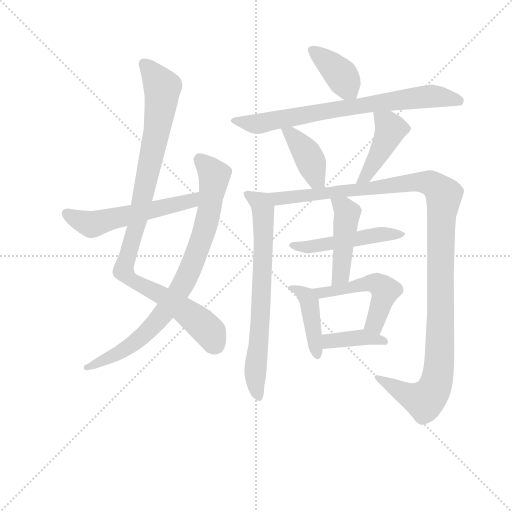
t = 0.00 s
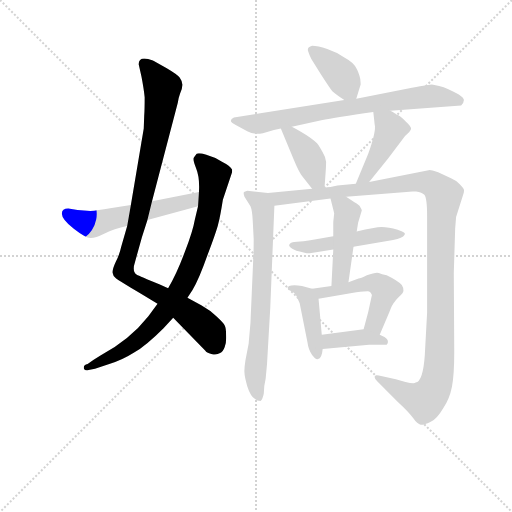
t = 2.09 s
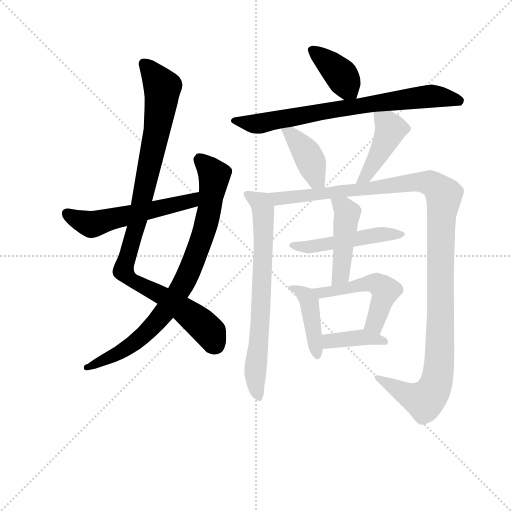
t = 4.19 s
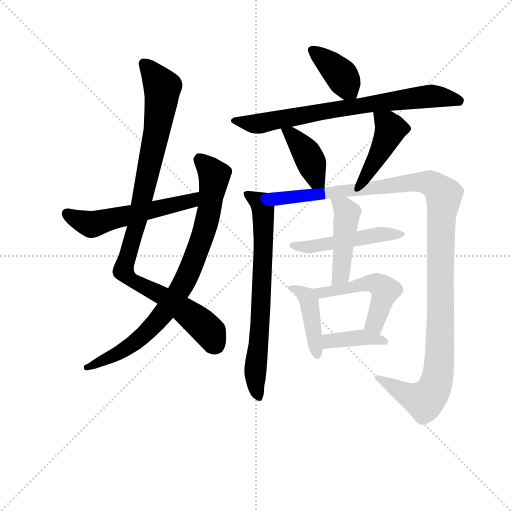
t = 6.28 s
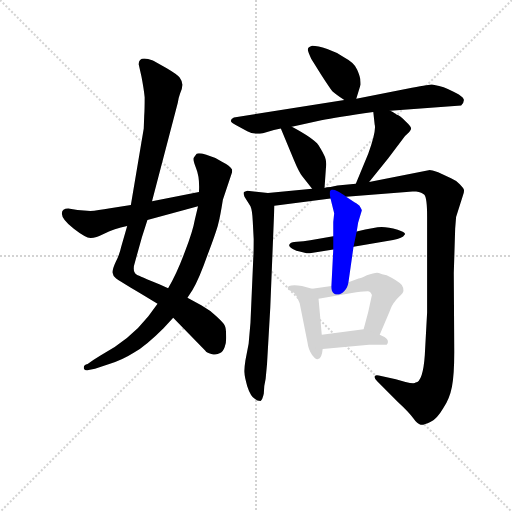
t = 8.37 s
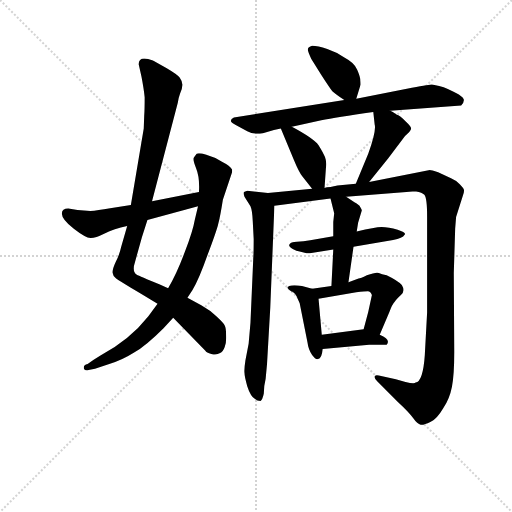
t = 10.46 s

The animated SVG that drew these frames (rendered in a browser with its animation timeline set to each time). Animation: 14 CSS @keyframes rules; one cycle of 10.46 s.

<svg version="1.1" viewBox="0 0 1024 1024" xmlns="http://www.w3.org/2000/svg">
  <g stroke="lightgray" stroke-dasharray="1,1" stroke-width="1" transform="scale(4, 4)">
    <line x1="0" y1="0" x2="256" y2="256"></line>
    <line x1="256" y1="0" x2="0" y2="256"></line>
    <line x1="128" y1="0" x2="128" y2="256"></line>
    <line x1="0" y1="128" x2="256" y2="128"></line>
  </g>
<g transform="scale(0.92, -0.92) translate(60, -900)">
   <style type="text/css">
    @keyframes keyframes0 {
      from {
       stroke: blue;
       stroke-dashoffset: 994;
       stroke-width: 128;
       }
       76% {
       animation-timing-function: step-end;
       stroke: blue;
       stroke-dashoffset: 0;
       stroke-width: 128;
       }
       to {
       stroke: black;
       stroke-width: 1024;
       }
       }
       #make-me-a-hanzi-animation-0 {
         animation: keyframes0 1.058919s both;
         animation-delay: 0.000000s;
         animation-timing-function: linear;
       }
    @keyframes keyframes1 {
      from {
       stroke: blue;
       stroke-dashoffset: 835;
       stroke-width: 128;
       }
       73% {
       animation-timing-function: step-end;
       stroke: blue;
       stroke-dashoffset: 0;
       stroke-width: 128;
       }
       to {
       stroke: black;
       stroke-width: 1024;
       }
       }
       #make-me-a-hanzi-animation-1 {
         animation: keyframes1 0.929525s both;
         animation-delay: 1.058919s;
         animation-timing-function: linear;
       }
    @keyframes keyframes2 {
      from {
       stroke: blue;
       stroke-dashoffset: 552;
       stroke-width: 128;
       }
       64% {
       animation-timing-function: step-end;
       stroke: blue;
       stroke-dashoffset: 0;
       stroke-width: 128;
       }
       to {
       stroke: black;
       stroke-width: 1024;
       }
       }
       #make-me-a-hanzi-animation-2 {
         animation: keyframes2 0.699219s both;
         animation-delay: 1.988444s;
         animation-timing-function: linear;
       }
    @keyframes keyframes3 {
      from {
       stroke: blue;
       stroke-dashoffset: 388;
       stroke-width: 128;
       }
       56% {
       animation-timing-function: step-end;
       stroke: blue;
       stroke-dashoffset: 0;
       stroke-width: 128;
       }
       to {
       stroke: black;
       stroke-width: 1024;
       }
       }
       #make-me-a-hanzi-animation-3 {
         animation: keyframes3 0.565755s both;
         animation-delay: 2.687663s;
         animation-timing-function: linear;
       }
    @keyframes keyframes4 {
      from {
       stroke: blue;
       stroke-dashoffset: 749;
       stroke-width: 128;
       }
       71% {
       animation-timing-function: step-end;
       stroke: blue;
       stroke-dashoffset: 0;
       stroke-width: 128;
       }
       to {
       stroke: black;
       stroke-width: 1024;
       }
       }
       #make-me-a-hanzi-animation-4 {
         animation: keyframes4 0.859538s both;
         animation-delay: 3.253418s;
         animation-timing-function: linear;
       }
    @keyframes keyframes5 {
      from {
       stroke: blue;
       stroke-dashoffset: 403;
       stroke-width: 128;
       }
       57% {
       animation-timing-function: step-end;
       stroke: blue;
       stroke-dashoffset: 0;
       stroke-width: 128;
       }
       to {
       stroke: black;
       stroke-width: 1024;
       }
       }
       #make-me-a-hanzi-animation-5 {
         animation: keyframes5 0.577962s both;
         animation-delay: 4.112956s;
         animation-timing-function: linear;
       }
    @keyframes keyframes6 {
      from {
       stroke: blue;
       stroke-dashoffset: 434;
       stroke-width: 128;
       }
       59% {
       animation-timing-function: step-end;
       stroke: blue;
       stroke-dashoffset: 0;
       stroke-width: 128;
       }
       to {
       stroke: black;
       stroke-width: 1024;
       }
       }
       #make-me-a-hanzi-animation-6 {
         animation: keyframes6 0.603190s both;
         animation-delay: 4.690918s;
         animation-timing-function: linear;
       }
    @keyframes keyframes7 {
      from {
       stroke: blue;
       stroke-dashoffset: 718;
       stroke-width: 128;
       }
       70% {
       animation-timing-function: step-end;
       stroke: blue;
       stroke-dashoffset: 0;
       stroke-width: 128;
       }
       to {
       stroke: black;
       stroke-width: 1024;
       }
       }
       #make-me-a-hanzi-animation-7 {
         animation: keyframes7 0.834310s both;
         animation-delay: 5.294108s;
         animation-timing-function: linear;
       }
    @keyframes keyframes8 {
      from {
       stroke: blue;
       stroke-dashoffset: 1213;
       stroke-width: 128;
       }
       80% {
       animation-timing-function: step-end;
       stroke: blue;
       stroke-dashoffset: 0;
       stroke-width: 128;
       }
       to {
       stroke: black;
       stroke-width: 1024;
       }
       }
       #make-me-a-hanzi-animation-8 {
         animation: keyframes8 1.237142s both;
         animation-delay: 6.128418s;
         animation-timing-function: linear;
       }
    @keyframes keyframes9 {
      from {
       stroke: blue;
       stroke-dashoffset: 495;
       stroke-width: 128;
       }
       62% {
       animation-timing-function: step-end;
       stroke: blue;
       stroke-dashoffset: 0;
       stroke-width: 128;
       }
       to {
       stroke: black;
       stroke-width: 1024;
       }
       }
       #make-me-a-hanzi-animation-9 {
         animation: keyframes9 0.652832s both;
         animation-delay: 7.365560s;
         animation-timing-function: linear;
       }
    @keyframes keyframes10 {
      from {
       stroke: blue;
       stroke-dashoffset: 455;
       stroke-width: 128;
       }
       60% {
       animation-timing-function: step-end;
       stroke: blue;
       stroke-dashoffset: 0;
       stroke-width: 128;
       }
       to {
       stroke: black;
       stroke-width: 1024;
       }
       }
       #make-me-a-hanzi-animation-10 {
         animation: keyframes10 0.620280s both;
         animation-delay: 8.018392s;
         animation-timing-function: linear;
       }
    @keyframes keyframes11 {
      from {
       stroke: blue;
       stroke-dashoffset: 423;
       stroke-width: 128;
       }
       58% {
       animation-timing-function: step-end;
       stroke: blue;
       stroke-dashoffset: 0;
       stroke-width: 128;
       }
       to {
       stroke: black;
       stroke-width: 1024;
       }
       }
       #make-me-a-hanzi-animation-11 {
         animation: keyframes11 0.594238s both;
         animation-delay: 8.638672s;
         animation-timing-function: linear;
       }
    @keyframes keyframes12 {
      from {
       stroke: blue;
       stroke-dashoffset: 508;
       stroke-width: 128;
       }
       62% {
       animation-timing-function: step-end;
       stroke: blue;
       stroke-dashoffset: 0;
       stroke-width: 128;
       }
       to {
       stroke: black;
       stroke-width: 1024;
       }
       }
       #make-me-a-hanzi-animation-12 {
         animation: keyframes12 0.663411s both;
         animation-delay: 9.232910s;
         animation-timing-function: linear;
       }
    @keyframes keyframes13 {
      from {
       stroke: blue;
       stroke-dashoffset: 388;
       stroke-width: 128;
       }
       56% {
       animation-timing-function: step-end;
       stroke: blue;
       stroke-dashoffset: 0;
       stroke-width: 128;
       }
       to {
       stroke: black;
       stroke-width: 1024;
       }
       }
       #make-me-a-hanzi-animation-13 {
         animation: keyframes13 0.565755s both;
         animation-delay: 9.896322s;
         animation-timing-function: linear;
       }
</style>
<path d="M 253.5 648.5 L 252.5 620.5 L 224.5 454.5 L 216.5 408.5 L 203.5 363.5 Q 199.5 345.5 191.5 330.5 Q 184.5 315.5 184.5 307.5 Q 185.5 299.5 192.5 294.5 Q 199.5 289.5 224.5 274.5 Q 258.5 254.5 282.5 239.5 L 316.5 209.5 L 386.5 137.5 Q 388.5 133.5 399.5 130.5 Q 410.5 127.5 418.5 132.5 Q 424.5 134.5 428.5 145.5 Q 432.5 155.5 431.5 171.5 Q 431.5 187.5 428.5 192.5 Q 426.5 197.5 411.5 211.5 Q 397.5 225.5 377.5 236.5 L 347.5 252.5 L 305.5 273.5 L 287.5 281.5 Q 242.5 299.5 237.5 302.5 Q 226.5 309.5 233.5 330.5 L 248.5 384.5 L 260.5 421.5 L 270.5 462.5 L 326.5 676.5 Q 327.5 685.5 331.5 696.5 Q 336.5 707.5 336.5 715.5 Q 336.5 723.5 330.5 731.5 Q 324.5 738.5 302.5 751.5 L 272.5 768.5 Q 241.5 780.5 241.5 760.5 L 247.5 733.5 Q 252.5 707.5 254.5 688.5 Q 254.5 660.5 253.5 648.5 Z" fill="lightgray"></path> 
<path d="M 282.5 239.5 L 262.5 212.5 Q 222.5 161.5 157.5 126.5 Q 142.5 117.5 130.5 108.5 Q 120.5 106.5 122.5 98.5 Q 124.5 93.5 132.5 95.5 L 146.5 98.5 L 177.5 108.5 Q 206.5 117.5 231.5 133.5 Q 257.5 148.5 295.5 186.5 L 316.5 209.5 L 347.5 252.5 L 358.5 269.5 Q 372.5 292.5 391.5 346.5 Q 411.5 399.5 414.5 413.5 Q 418.5 427.5 424.5 465.5 L 444.5 525.5 L 444.5 531.5 Q 440.5 539.5 422.5 548.5 Q 406.5 558.5 388.5 563.5 Q 371.5 568.5 367.5 565.5 L 361.5 557.5 Q 358.5 553.5 366.5 533.5 Q 374.5 513.5 372.5 482.5 L 370.5 451.5 L 363.5 422.5 Q 359.5 398.5 341.5 351.5 Q 323.5 303.5 305.5 273.5 L 282.5 239.5 Z" fill="lightgray"></path> 
<path d="M 224.5 454.5 L 179.5 447.5 Q 151.5 442.5 136.5 441.5 L 108.5 443.5 L 88.5 446.5 Q 74.5 446.5 74.5 435.5 Q 74.5 423.5 100.5 402.5 Q 127.5 381.5 137.5 382.5 Q 147.5 382.5 167.5 392.5 Q 187.5 402.5 216.5 408.5 L 260.5 421.5 L 370.5 451.5 C 399.5 459.5 401.5 488.5 372.5 482.5 L 270.5 462.5 L 224.5 454.5 Z" fill="lightgray"></path> 
<path d="M 714.5 685.5 L 723.5 714.5 Q 724.5 715.5 723.5 724.5 Q 723.5 732.5 716.5 748.5 Q 710.5 763.5 689.5 774.5 Q 672.5 786.5 651.5 793.5 Q 630.5 800.5 618.5 800.5 Q 609.5 797.5 609.5 793.5 Q 607.5 791.5 616.5 772.5 L 637.5 738.5 Q 657.5 707.5 662.5 701.5 Q 668.5 695.5 688.5 682.5 C 709.5 668.5 709.5 668.5 714.5 685.5 Z" fill="lightgray"></path> 
<path d="M 788.5 659.5 L 942.5 670.5 Q 948.5 676.5 948.5 682.5 Q 948.5 692.5 904.5 710.5 Q 882.5 716.5 878.5 716.5 Q 875.5 716.5 835.5 709.5 L 714.5 685.5 L 688.5 682.5 L 448.5 644.5 Q 433.5 636.5 452.5 628.5 L 477.5 614.5 Q 491.5 606.5 511.5 610.5 L 535.5 617.5 L 550.5 620.5 L 574.5 624.5 L 638.5 638.5 Q 669.5 644.5 751.5 656.5 L 788.5 659.5 Z" fill="lightgray"></path> 
<path d="M 550.5 620.5 L 578.5 553.5 Q 590.5 524.5 597.5 516.5 L 618.5 489.5 C 636.5 465.5 643.5 461.5 645.5 491.5 L 648.5 534.5 Q 650.5 548.5 646.5 558.5 Q 642.5 568.5 632.5 584.5 Q 621.5 599.5 574.5 624.5 C 548.5 638.5 541.5 642.5 550.5 620.5 Z" fill="lightgray"></path> 
<path d="M 742.5 504.5 L 784.5 556.5 L 820.5 604.5 Q 832.5 614.5 833.5 619.5 Q 835.5 623.5 821.5 636.5 Q 808.5 649.5 802.5 650.5 Q 800.5 653.5 788.5 659.5 C 761.5 673.5 748.5 680.5 751.5 656.5 L 754.5 629.5 Q 758.5 616.5 740.5 565.5 L 713.5 500.5 C 701.5 472.5 723.5 481.5 742.5 504.5 Z" fill="lightgray"></path> 
<path d="M 522.5 480.5 L 477.5 485.5 L 470.5 482.5 Q 468.5 480.5 471.5 472.5 L 484.5 451.5 Q 488.5 442.5 489.5 418.5 L 491.5 380.5 Q 491.5 350.5 490.5 336.5 L 484.5 198.5 L 480.5 152.5 L 473.5 116.5 Q 470.5 97.5 471.5 89.5 Q 471.5 81.5 477.5 60.5 Q 484.5 38.5 494.5 32.5 Q 498.5 28.5 506.5 28.5 Q 510.5 30.5 513.5 44.5 Q 513.5 60.5 517.5 76.5 L 520.5 108.5 L 527.5 230.5 L 536.5 452.5 C 537.5 478.5 537.5 478.5 522.5 480.5 Z" fill="lightgray"></path> 
<path d="M 692.5 472.5 L 823.5 482.5 Q 832.5 484.5 844.5 483.5 Q 857.5 481.5 862.5 476.5 Q 868.5 469.5 868.5 429.5 L 868.5 220.5 L 863.5 128.5 Q 859.5 70.5 843.5 68.5 Q 841.5 64.5 821.5 69.5 L 800.5 75.5 L 763.5 83.5 Q 756.5 85.5 754.5 81.5 Q 753.5 76.5 760.5 70.5 L 805.5 25.5 Q 829.5 3.5 838.5 -9.5 Q 847.5 -22.5 854.5 -23.5 Q 861.5 -24.5 875.5 -17.5 Q 889.5 -11.5 903.5 12.5 Q 917.5 33.5 922.5 59.5 Q 927.5 84.5 927.5 135.5 L 926.5 306.5 L 929.5 403.5 L 931.5 428.5 L 946.5 475.5 Q 949.5 483.5 948.5 487.5 Q 948.5 490.5 939.5 499.5 Q 930.5 508.5 920.5 512.5 L 892.5 525.5 Q 877.5 530.5 874.5 530.5 L 742.5 504.5 L 713.5 500.5 L 673.5 496.5 L 658.5 493.5 Q 649.5 493.5 645.5 491.5 L 618.5 489.5 L 522.5 480.5 C 492.5 477.5 506.5 448.5 536.5 452.5 L 658.5 468.5 L 692.5 472.5 Z" fill="lightgray"></path> 
<path d="M 664.5 386.5 L 614.5 377.5 Q 599.5 374.5 585.5 374.5 Q 571.5 374.5 568.5 367.5 Q 568.5 363.5 576.5 358.5 Q 584.5 353.5 591.5 353.5 L 606.5 349.5 L 613.5 349.5 L 664.5 357.5 L 708.5 363.5 L 794.5 378.5 Q 815.5 381.5 819.5 389.5 Q 824.5 393.5 804.5 400.5 Q 784.5 406.5 769.5 406.5 Q 755.5 406.5 715.5 396.5 L 664.5 386.5 Z" fill="lightgray"></path> 
<path d="M 666.5 436.5 L 664.5 417.5 L 664.5 386.5 L 664.5 357.5 L 660.5 278.5 C 658.5 248.5 693.5 256.5 697.5 286.5 L 708.5 363.5 L 715.5 396.5 L 718.5 415.5 L 726.5 442.5 Q 726.5 444.5 721.5 452.5 Q 722.5 453.5 710.5 460.5 L 692.5 472.5 C 667.5 489.5 651.5 497.5 658.5 468.5 L 666.5 436.5 Z" fill="lightgray"></path> 
<path d="M 618.5 272.5 L 596.5 278.5 Q 577.5 281.5 568.5 278.5 Q 563.5 275.5 565.5 273.5 Q 567.5 270.5 573.5 266.5 Q 578.5 266.5 584.5 256.5 L 591.5 240.5 L 608.5 155.5 Q 610.5 139.5 618.5 128.5 Q 626.5 117.5 631.5 119.5 Q 639.5 120.5 641.5 141.5 L 639.5 172.5 L 632.5 250.5 C 630.5 269.5 630.5 269.5 618.5 272.5 Z" fill="lightgray"></path> 
<path d="M 660.5 278.5 L 618.5 272.5 C 588.5 268.5 602.5 245.5 632.5 250.5 L 714.5 264.5 Q 739.5 267.5 742.5 266.5 Q 746.5 265.5 748.5 258.5 L 740.5 221.5 L 730.5 184.5 C 722.5 155.5 753.5 144.5 765.5 172.5 L 786.5 221.5 Q 792.5 238.5 798.5 244.5 Q 801.5 249.5 811.5 258.5 Q 821.5 267.5 813.5 280.5 Q 803.5 290.5 780.5 301.5 Q 769.5 303.5 763.5 306.5 Q 758.5 309.5 737.5 301.5 Q 723.5 294.5 719.5 294.5 L 697.5 286.5 L 660.5 278.5 Z" fill="lightgray"></path> 
<path d="M 641.5 141.5 L 742.5 150.5 L 780.5 150.5 Q 790.5 162.5 765.5 172.5 L 730.5 184.5 L 639.5 172.5 C 609.5 168.5 611.5 138.5 641.5 141.5 Z" fill="lightgray"></path> 
      <clipPath id="make-me-a-hanzi-clip-0">
      <path d="M 253.5 648.5 L 252.5 620.5 L 224.5 454.5 L 216.5 408.5 L 203.5 363.5 Q 199.5 345.5 191.5 330.5 Q 184.5 315.5 184.5 307.5 Q 185.5 299.5 192.5 294.5 Q 199.5 289.5 224.5 274.5 Q 258.5 254.5 282.5 239.5 L 316.5 209.5 L 386.5 137.5 Q 388.5 133.5 399.5 130.5 Q 410.5 127.5 418.5 132.5 Q 424.5 134.5 428.5 145.5 Q 432.5 155.5 431.5 171.5 Q 431.5 187.5 428.5 192.5 Q 426.5 197.5 411.5 211.5 Q 397.5 225.5 377.5 236.5 L 347.5 252.5 L 305.5 273.5 L 287.5 281.5 Q 242.5 299.5 237.5 302.5 Q 226.5 309.5 233.5 330.5 L 248.5 384.5 L 260.5 421.5 L 270.5 462.5 L 326.5 676.5 Q 327.5 685.5 331.5 696.5 Q 336.5 707.5 336.5 715.5 Q 336.5 723.5 330.5 731.5 Q 324.5 738.5 302.5 751.5 L 272.5 768.5 Q 241.5 780.5 241.5 760.5 L 247.5 733.5 Q 252.5 707.5 254.5 688.5 Q 254.5 660.5 253.5 648.5 Z" fill="lightgray"></path>
      </clipPath>
      <path clip-path="url(#make-me-a-hanzi-clip-0)" d="M 252.5 762.5 L 289.5 715.5 L 291.5 687.5 L 281.5 614.5 L 242.5 433.5 L 208.5 310.5 L 224.5 291.5 L 292.5 257.5 L 367.5 204.5 L 393.5 181.5 L 409.5 149.5 " fill="none" id="make-me-a-hanzi-animation-0" stroke-dasharray="866 1732" stroke-linecap="round"></path>

      <clipPath id="make-me-a-hanzi-clip-1">
      <path d="M 282.5 239.5 L 262.5 212.5 Q 222.5 161.5 157.5 126.5 Q 142.5 117.5 130.5 108.5 Q 120.5 106.5 122.5 98.5 Q 124.5 93.5 132.5 95.5 L 146.5 98.5 L 177.5 108.5 Q 206.5 117.5 231.5 133.5 Q 257.5 148.5 295.5 186.5 L 316.5 209.5 L 347.5 252.5 L 358.5 269.5 Q 372.5 292.5 391.5 346.5 Q 411.5 399.5 414.5 413.5 Q 418.5 427.5 424.5 465.5 L 444.5 525.5 L 444.5 531.5 Q 440.5 539.5 422.5 548.5 Q 406.5 558.5 388.5 563.5 Q 371.5 568.5 367.5 565.5 L 361.5 557.5 Q 358.5 553.5 366.5 533.5 Q 374.5 513.5 372.5 482.5 L 370.5 451.5 L 363.5 422.5 Q 359.5 398.5 341.5 351.5 Q 323.5 303.5 305.5 273.5 L 282.5 239.5 Z" fill="lightgray"></path>
      </clipPath>
      <path clip-path="url(#make-me-a-hanzi-clip-1)" d="M 372.5 555.5 L 405.5 513.5 L 379.5 382.5 L 339.5 285.5 L 295.5 218.5 L 235.5 156.5 L 180.5 122.5 L 128.5 101.5 " fill="none" id="make-me-a-hanzi-animation-1" stroke-dasharray="707 1414" stroke-linecap="round"></path>

      <clipPath id="make-me-a-hanzi-clip-2">
      <path d="M 224.5 454.5 L 179.5 447.5 Q 151.5 442.5 136.5 441.5 L 108.5 443.5 L 88.5 446.5 Q 74.5 446.5 74.5 435.5 Q 74.5 423.5 100.5 402.5 Q 127.5 381.5 137.5 382.5 Q 147.5 382.5 167.5 392.5 Q 187.5 402.5 216.5 408.5 L 260.5 421.5 L 370.5 451.5 C 399.5 459.5 401.5 488.5 372.5 482.5 L 270.5 462.5 L 224.5 454.5 Z" fill="lightgray"></path>
      </clipPath>
      <path clip-path="url(#make-me-a-hanzi-clip-2)" d="M 85.5 435.5 L 105.5 422.5 L 144.5 413.5 L 345.5 460.5 L 366.5 475.5 " fill="none" id="make-me-a-hanzi-animation-2" stroke-dasharray="424 848" stroke-linecap="round"></path>

      <clipPath id="make-me-a-hanzi-clip-3">
      <path d="M 714.5 685.5 L 723.5 714.5 Q 724.5 715.5 723.5 724.5 Q 723.5 732.5 716.5 748.5 Q 710.5 763.5 689.5 774.5 Q 672.5 786.5 651.5 793.5 Q 630.5 800.5 618.5 800.5 Q 609.5 797.5 609.5 793.5 Q 607.5 791.5 616.5 772.5 L 637.5 738.5 Q 657.5 707.5 662.5 701.5 Q 668.5 695.5 688.5 682.5 C 709.5 668.5 709.5 668.5 714.5 685.5 Z" fill="lightgray"></path>
      </clipPath>
      <path clip-path="url(#make-me-a-hanzi-clip-3)" d="M 618.5 791.5 L 677.5 741.5 L 706.5 695.5 " fill="none" id="make-me-a-hanzi-animation-3" stroke-dasharray="260 520" stroke-linecap="round"></path>

      <clipPath id="make-me-a-hanzi-clip-4">
      <path d="M 788.5 659.5 L 942.5 670.5 Q 948.5 676.5 948.5 682.5 Q 948.5 692.5 904.5 710.5 Q 882.5 716.5 878.5 716.5 Q 875.5 716.5 835.5 709.5 L 714.5 685.5 L 688.5 682.5 L 448.5 644.5 Q 433.5 636.5 452.5 628.5 L 477.5 614.5 Q 491.5 606.5 511.5 610.5 L 535.5 617.5 L 550.5 620.5 L 574.5 624.5 L 638.5 638.5 Q 669.5 644.5 751.5 656.5 L 788.5 659.5 Z" fill="lightgray"></path>
      </clipPath>
      <path clip-path="url(#make-me-a-hanzi-clip-4)" d="M 450.5 636.5 L 511.5 632.5 L 850.5 689.5 L 906.5 689.5 L 937.5 680.5 " fill="none" id="make-me-a-hanzi-animation-4" stroke-dasharray="621 1242" stroke-linecap="round"></path>

      <clipPath id="make-me-a-hanzi-clip-5">
      <path d="M 550.5 620.5 L 578.5 553.5 Q 590.5 524.5 597.5 516.5 L 618.5 489.5 C 636.5 465.5 643.5 461.5 645.5 491.5 L 648.5 534.5 Q 650.5 548.5 646.5 558.5 Q 642.5 568.5 632.5 584.5 Q 621.5 599.5 574.5 624.5 C 548.5 638.5 541.5 642.5 550.5 620.5 Z" fill="lightgray"></path>
      </clipPath>
      <path clip-path="url(#make-me-a-hanzi-clip-5)" d="M 557.5 615.5 L 570.5 610.5 L 597.5 580.5 L 615.5 550.5 L 627.5 509.5 L 638.5 499.5 " fill="none" id="make-me-a-hanzi-animation-5" stroke-dasharray="275 550" stroke-linecap="round"></path>

      <clipPath id="make-me-a-hanzi-clip-6">
      <path d="M 742.5 504.5 L 784.5 556.5 L 820.5 604.5 Q 832.5 614.5 833.5 619.5 Q 835.5 623.5 821.5 636.5 Q 808.5 649.5 802.5 650.5 Q 800.5 653.5 788.5 659.5 C 761.5 673.5 748.5 680.5 751.5 656.5 L 754.5 629.5 Q 758.5 616.5 740.5 565.5 L 713.5 500.5 C 701.5 472.5 723.5 481.5 742.5 504.5 Z" fill="lightgray"></path>
      </clipPath>
      <path clip-path="url(#make-me-a-hanzi-clip-6)" d="M 758.5 650.5 L 789.5 618.5 L 736.5 518.5 L 720.5 505.5 " fill="none" id="make-me-a-hanzi-animation-6" stroke-dasharray="306 612" stroke-linecap="round"></path>

      <clipPath id="make-me-a-hanzi-clip-7">
      <path d="M 522.5 480.5 L 477.5 485.5 L 470.5 482.5 Q 468.5 480.5 471.5 472.5 L 484.5 451.5 Q 488.5 442.5 489.5 418.5 L 491.5 380.5 Q 491.5 350.5 490.5 336.5 L 484.5 198.5 L 480.5 152.5 L 473.5 116.5 Q 470.5 97.5 471.5 89.5 Q 471.5 81.5 477.5 60.5 Q 484.5 38.5 494.5 32.5 Q 498.5 28.5 506.5 28.5 Q 510.5 30.5 513.5 44.5 Q 513.5 60.5 517.5 76.5 L 520.5 108.5 L 527.5 230.5 L 536.5 452.5 C 537.5 478.5 537.5 478.5 522.5 480.5 Z" fill="lightgray"></path>
      </clipPath>
      <path clip-path="url(#make-me-a-hanzi-clip-7)" d="M 476.5 478.5 L 507.5 458.5 L 512.5 445.5 L 509.5 270.5 L 494.5 74.5 L 502.5 35.5 " fill="none" id="make-me-a-hanzi-animation-7" stroke-dasharray="590 1180" stroke-linecap="round"></path>

      <clipPath id="make-me-a-hanzi-clip-8">
      <path d="M 692.5 472.5 L 823.5 482.5 Q 832.5 484.5 844.5 483.5 Q 857.5 481.5 862.5 476.5 Q 868.5 469.5 868.5 429.5 L 868.5 220.5 L 863.5 128.5 Q 859.5 70.5 843.5 68.5 Q 841.5 64.5 821.5 69.5 L 800.5 75.5 L 763.5 83.5 Q 756.5 85.5 754.5 81.5 Q 753.5 76.5 760.5 70.5 L 805.5 25.5 Q 829.5 3.5 838.5 -9.5 Q 847.5 -22.5 854.5 -23.5 Q 861.5 -24.5 875.5 -17.5 Q 889.5 -11.5 903.5 12.5 Q 917.5 33.5 922.5 59.5 Q 927.5 84.5 927.5 135.5 L 926.5 306.5 L 929.5 403.5 L 931.5 428.5 L 946.5 475.5 Q 949.5 483.5 948.5 487.5 Q 948.5 490.5 939.5 499.5 Q 930.5 508.5 920.5 512.5 L 892.5 525.5 Q 877.5 530.5 874.5 530.5 L 742.5 504.5 L 713.5 500.5 L 673.5 496.5 L 658.5 493.5 Q 649.5 493.5 645.5 491.5 L 618.5 489.5 L 522.5 480.5 C 492.5 477.5 506.5 448.5 536.5 452.5 L 658.5 468.5 L 692.5 472.5 Z" fill="lightgray"></path>
      </clipPath>
      <path clip-path="url(#make-me-a-hanzi-clip-8)" d="M 529.5 475.5 L 544.5 468.5 L 572.5 470.5 L 856.5 504.5 L 878.5 500.5 L 904.5 475.5 L 898.5 407.5 L 896.5 126.5 L 882.5 52.5 L 860.5 29.5 L 829.5 39.5 L 760.5 77.5 " fill="none" id="make-me-a-hanzi-animation-8" stroke-dasharray="1085 2170" stroke-linecap="round"></path>

      <clipPath id="make-me-a-hanzi-clip-9">
      <path d="M 664.5 386.5 L 614.5 377.5 Q 599.5 374.5 585.5 374.5 Q 571.5 374.5 568.5 367.5 Q 568.5 363.5 576.5 358.5 Q 584.5 353.5 591.5 353.5 L 606.5 349.5 L 613.5 349.5 L 664.5 357.5 L 708.5 363.5 L 794.5 378.5 Q 815.5 381.5 819.5 389.5 Q 824.5 393.5 804.5 400.5 Q 784.5 406.5 769.5 406.5 Q 755.5 406.5 715.5 396.5 L 664.5 386.5 Z" fill="lightgray"></path>
      </clipPath>
      <path clip-path="url(#make-me-a-hanzi-clip-9)" d="M 575.5 365.5 L 617.5 363.5 L 766.5 390.5 L 812.5 390.5 " fill="none" id="make-me-a-hanzi-animation-9" stroke-dasharray="367 734" stroke-linecap="round"></path>

      <clipPath id="make-me-a-hanzi-clip-10">
      <path d="M 666.5 436.5 L 664.5 417.5 L 664.5 386.5 L 664.5 357.5 L 660.5 278.5 C 658.5 248.5 693.5 256.5 697.5 286.5 L 708.5 363.5 L 715.5 396.5 L 718.5 415.5 L 726.5 442.5 Q 726.5 444.5 721.5 452.5 Q 722.5 453.5 710.5 460.5 L 692.5 472.5 C 667.5 489.5 651.5 497.5 658.5 468.5 L 666.5 436.5 Z" fill="lightgray"></path>
      </clipPath>
      <path clip-path="url(#make-me-a-hanzi-clip-10)" d="M 664.5 464.5 L 695.5 436.5 L 682.5 312.5 L 676.5 295.5 L 665.5 286.5 " fill="none" id="make-me-a-hanzi-animation-10" stroke-dasharray="327 654" stroke-linecap="round"></path>

      <clipPath id="make-me-a-hanzi-clip-11">
      <path d="M 618.5 272.5 L 596.5 278.5 Q 577.5 281.5 568.5 278.5 Q 563.5 275.5 565.5 273.5 Q 567.5 270.5 573.5 266.5 Q 578.5 266.5 584.5 256.5 L 591.5 240.5 L 608.5 155.5 Q 610.5 139.5 618.5 128.5 Q 626.5 117.5 631.5 119.5 Q 639.5 120.5 641.5 141.5 L 639.5 172.5 L 632.5 250.5 C 630.5 269.5 630.5 269.5 618.5 272.5 Z" fill="lightgray"></path>
      </clipPath>
      <path clip-path="url(#make-me-a-hanzi-clip-11)" d="M 572.5 272.5 L 598.5 263.5 L 612.5 245.5 L 628.5 129.5 " fill="none" id="make-me-a-hanzi-animation-11" stroke-dasharray="295 590" stroke-linecap="round"></path>

      <clipPath id="make-me-a-hanzi-clip-12">
      <path d="M 660.5 278.5 L 618.5 272.5 C 588.5 268.5 602.5 245.5 632.5 250.5 L 714.5 264.5 Q 739.5 267.5 742.5 266.5 Q 746.5 265.5 748.5 258.5 L 740.5 221.5 L 730.5 184.5 C 722.5 155.5 753.5 144.5 765.5 172.5 L 786.5 221.5 Q 792.5 238.5 798.5 244.5 Q 801.5 249.5 811.5 258.5 Q 821.5 267.5 813.5 280.5 Q 803.5 290.5 780.5 301.5 Q 769.5 303.5 763.5 306.5 Q 758.5 309.5 737.5 301.5 Q 723.5 294.5 719.5 294.5 L 697.5 286.5 L 660.5 278.5 Z" fill="lightgray"></path>
      </clipPath>
      <path clip-path="url(#make-me-a-hanzi-clip-12)" d="M 626.5 269.5 L 651.5 264.5 L 751.5 285.5 L 769.5 276.5 L 777.5 265.5 L 754.5 196.5 L 738.5 188.5 " fill="none" id="make-me-a-hanzi-animation-12" stroke-dasharray="380 760" stroke-linecap="round"></path>

      <clipPath id="make-me-a-hanzi-clip-13">
      <path d="M 641.5 141.5 L 742.5 150.5 L 780.5 150.5 Q 790.5 162.5 765.5 172.5 L 730.5 184.5 L 639.5 172.5 C 609.5 168.5 611.5 138.5 641.5 141.5 Z" fill="lightgray"></path>
      </clipPath>
      <path clip-path="url(#make-me-a-hanzi-clip-13)" d="M 648.5 149.5 L 656.5 158.5 L 725.5 167.5 L 774.5 157.5 " fill="none" id="make-me-a-hanzi-animation-13" stroke-dasharray="260 520" stroke-linecap="round"></path>

</g>
</svg>
